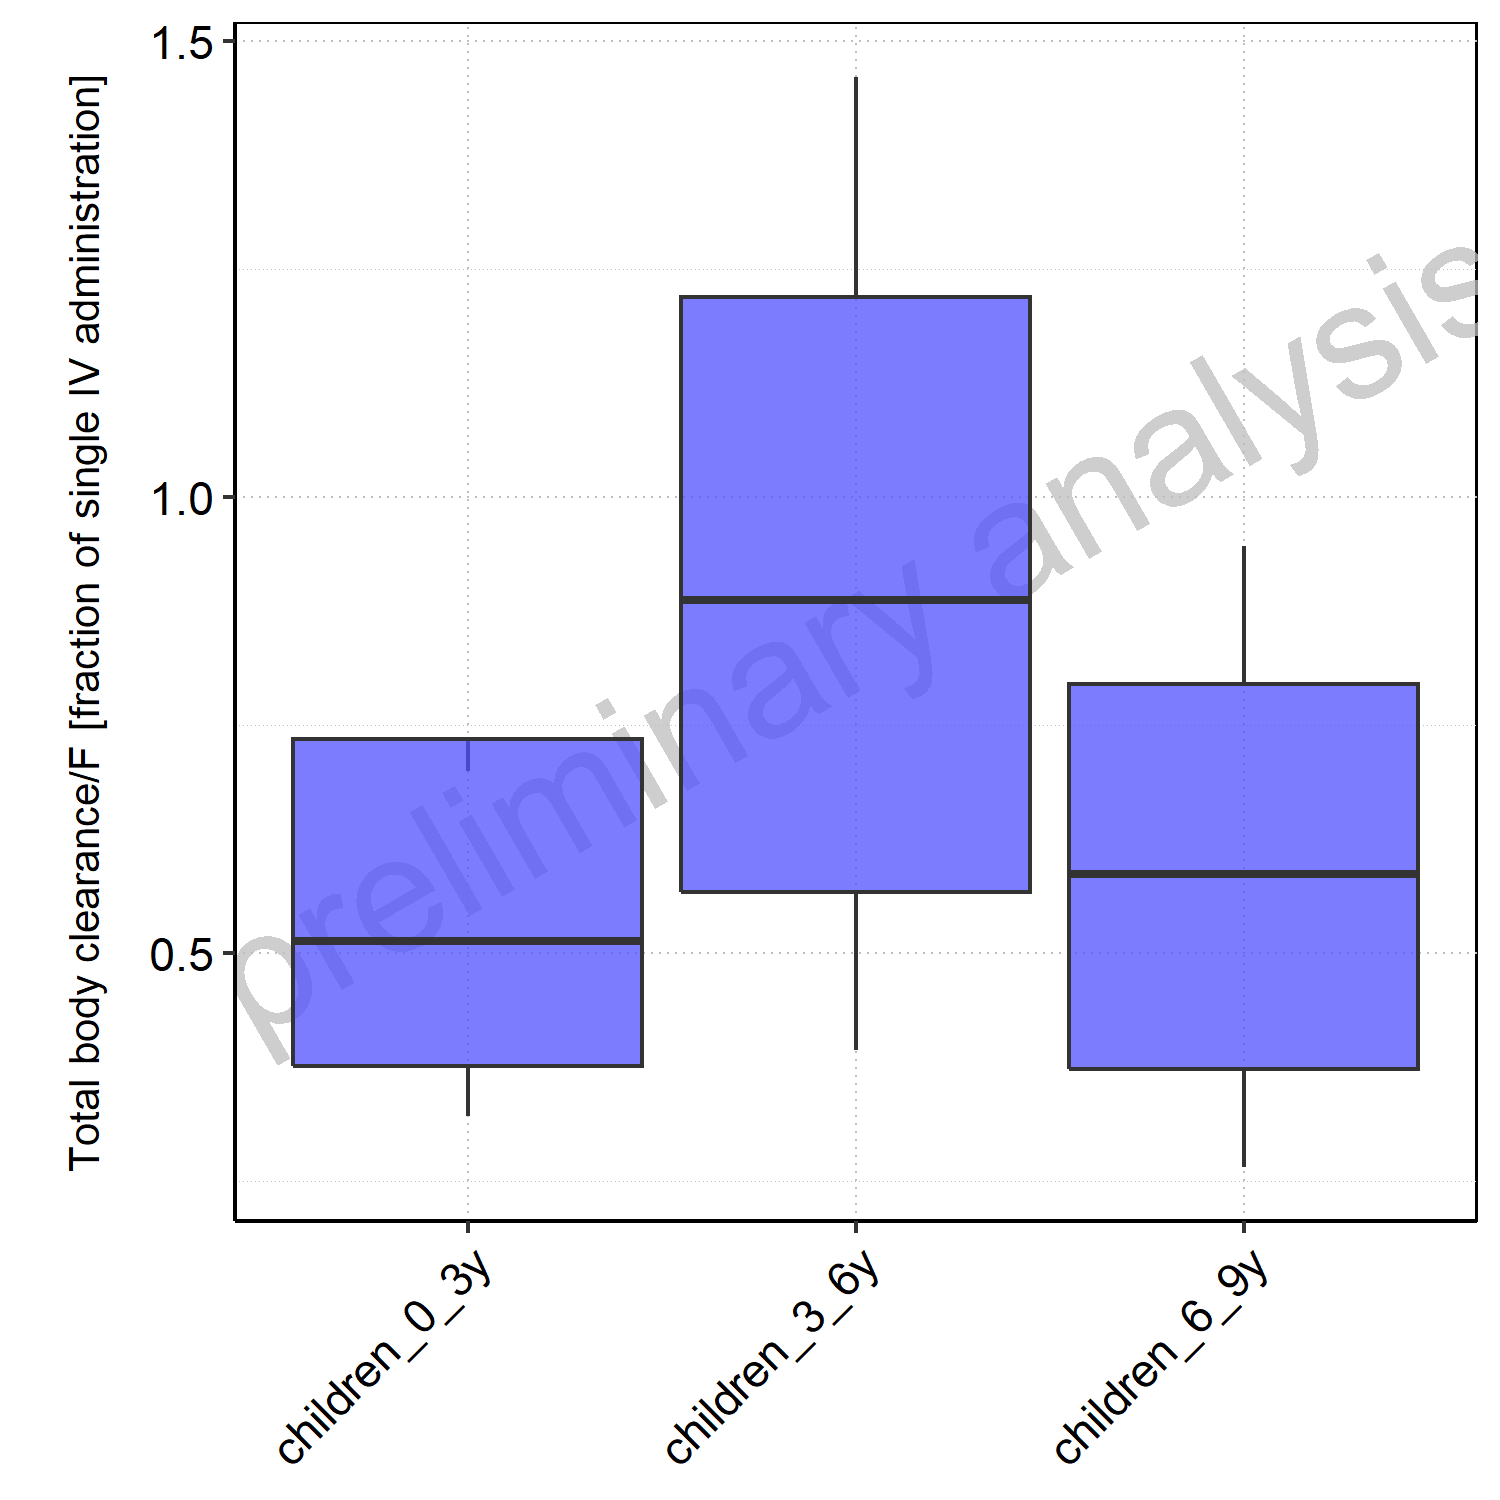

The file beside this chart, header and first rows:
Population, N, 5<sup>th</sup> pctl, 25<sup>th</sup> pctl, 50<sup>th</sup> pctl, 75<sup>th</sup> pctl, 95<sup>th</sup> pctl, Mean, SD, Geo Mean, Geo SD
children_0_3y, 5, 0.6999, 0.7347, 0.5132, 0.377, 0.3219, 0.4442, 0.2605, 0.4969, 0.7915
children_3_6y, 5, 1.461, 1.219, 0.8869, 0.5672, 0.3943, 0.6907, 0.1761, 0.8097, 0.6322
children_6_9y, 5, 0.9465, 0.7951, 0.5871, 0.3735, 0.2663, 0.4566, 0.127, 0.5341, 0.642
